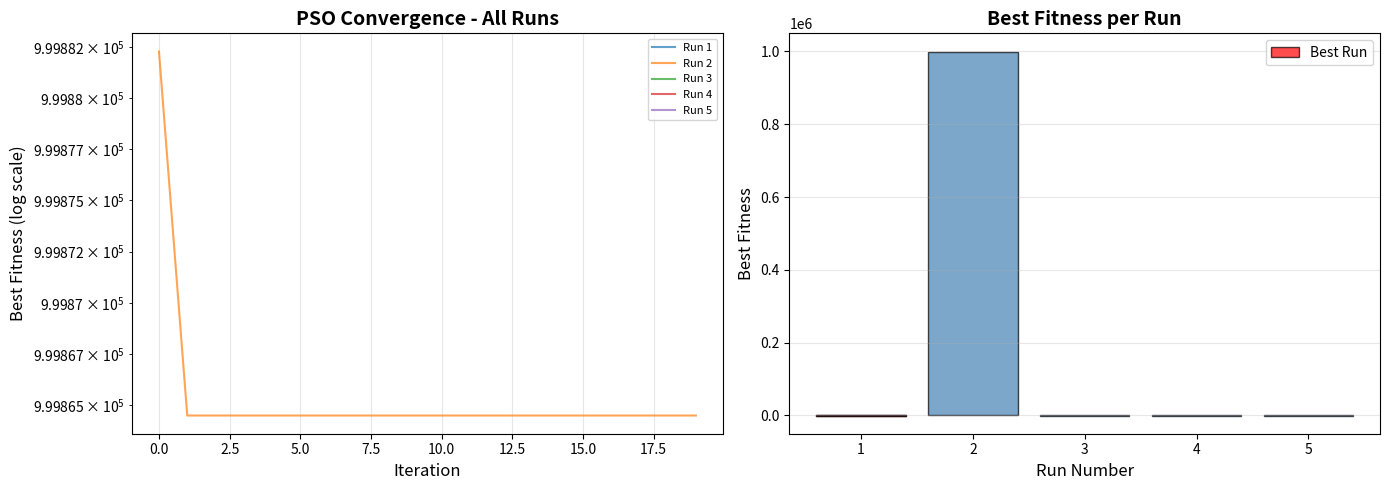

Here is the Python script that generated this plot:
"""
PSO Example 5.21
Particle Swarm Optimization for constrained optimization problem
Converted from MATLAB to Python

Problem: Minimize -(64.88 + 11.05*no - 4.326*nf - 6.724*nn)
Subject to:
    6.724*no + 4.326*nf - 11.05*nn - 44.88 <= 0
    1.05 + 1.082*no - 2.163*nf + 1.082*nn <= 0
    8 - no - 2*nf - nn <= 0
    no + 2*nf + nn - 8 <= 0
    0 <= no <= 8
    0 <= nf <= 4
    0 <= nn <= 8
"""

import numpy as np
import matplotlib.pyplot as plt
import time

def objective_function(x):
    """
    Calculate objective function with penalty for constraint violations
    
    Parameters:
    x: array [no, nf, nn]
    
    Returns:
    f: penalized fitness value
    """
    no, nf, nn = x[0], x[1], x[2]
    
    # Objective function (negative because we're minimizing)
    of = -(64.88 + 11.05*no - 4.326*nf - 6.724*nn)
    
    # Constraints (c <= 0 for feasible solutions)
    c0 = np.array([
        6.724*no + 4.326*nf - 11.05*nn - 44.88,
        1.05 + 1.082*no - 2.163*nf + 1.082*nn,
        8 - no - 2*nf - nn,
        no + 2*nf + nn - 8
    ])
    
    # Penalty for constraint violations
    c = np.where(c0 > 0, 1, 0)
    penalty = 1000000
    f = of + penalty * np.sum(c)
    
    return f

def pso_optimization(maxite=20, maxrun=5, nnn=100, mmm=3):
    """
    Particle Swarm Optimization Algorithm
    
    Parameters:
    maxite: maximum iterations
    maxrun: maximum runs
    nnn: population size
    mmm: number of variables
    """
    # PSO parameters
    wmax = 0.9
    wmin = 0.4
    c1 = 2.0
    c2 = 2.0
    
    # Bounds
    LB = np.array([0.0, 0.0, 0.0])
    UB = np.array([8.0, 4.0, 8.0])
    
    # Storage for results
    best_fitness_all_runs = []
    best_solution_all_runs = []
    convergence_all_runs = []
    
    np.random.seed(42)  # For reproducibility
    
    print("="*70)
    print("  PSO EXAMPLE 5.21 - OPTIMIZATION")
    print("="*70)
    print(f"\nPopulation size: {nnn}")
    print(f"Max iterations: {maxite}")
    print(f"Number of runs: {maxrun}")
    print(f"Variables: {mmm}")
    print(f"Bounds: no=[{LB[0]},{UB[0]}], nf=[{LB[1]},{UB[1]}], nn=[{LB[2]},{UB[2]}]")
    print("\n" + "-"*70)
    
    for run in range(maxrun):
        print(f"\nRun {run+1}/{maxrun}")
        
        # Initialization
        x0 = np.zeros((nnn, mmm))
        for i in range(nnn):
            for j in range(mmm):
                x0[i, j] = np.round(LB[j] + np.random.rand() * (UB[j] - LB[j]))
        
        x = x0.copy()
        v = 0.1 * x0
        
        # Evaluate initial population
        f0 = np.array([objective_function(x0[i, :]) for i in range(nnn)])
        
        fmin0 = np.min(f0)
        index0 = np.argmin(f0)
        
        pbest = x0.copy()
        gbest = x0[index0, :].copy()
        
        # Storage for convergence
        ffmin = []
        
        # PSO main loop
        ite = 0
        tolerance = 1
        
        while ite < maxite and tolerance > 1e-12:
            # Update inertia weight
            w = wmax - (wmax - wmin) * ite / maxite
            
            # Update velocity
            for i in range(nnn):
                for j in range(mmm):
                    v[i, j] = 0.73 * (w * v[i, j] + 
                                     c1 * np.random.rand() * (pbest[i, j] - x[i, j]) +
                                     c2 * np.random.rand() * (gbest[j] - x[i, j]))
            
            # Update position
            for i in range(nnn):
                for j in range(mmm):
                    x[i, j] = np.round(x[i, j] + v[i, j])
            
            # Handle boundary violations
            for i in range(nnn):
                for j in range(mmm):
                    if x[i, j] < LB[j]:
                        x[i, j] = LB[j]
                    elif x[i, j] > UB[j]:
                        x[i, j] = UB[j]
            
            # Evaluate fitness
            f = np.array([objective_function(x[i, :]) for i in range(nnn)])
            
            # Update pbest
            for i in range(nnn):
                if f[i] < f0[i]:
                    pbest[i, :] = x[i, :]
                    f0[i] = f[i]
            
            # Find best particle
            fmin = np.min(f0)
            index = np.argmin(f0)
            ffmin.append(fmin)
            
            # Update gbest
            if fmin < fmin0:
                gbest = pbest[index, :].copy()
                fmin0 = fmin
            
            # Calculate tolerance
            if ite > 100:
                tolerance = abs(ffmin[ite - 100] - fmin0)
            
            ite += 1
        
        # Store results
        best_fitness_all_runs.append(fmin0)
        best_solution_all_runs.append(gbest.copy())
        convergence_all_runs.append(ffmin)
        
        print(f"  Best fitness: {fmin0:.6f}")
        print(f"  Best solution: no={gbest[0]:.2f}, nf={gbest[1]:.2f}, nn={gbest[2]:.2f}")
        print(f"  Iterations: {ite}")
    
    # Find overall best
    best_run = np.argmin(best_fitness_all_runs)
    best_fitness = best_fitness_all_runs[best_run]
    best_solution = best_solution_all_runs[best_run]
    
    return {
        'best_fitness': best_fitness,
        'best_solution': best_solution,
        'best_run': best_run,
        'all_fitness': best_fitness_all_runs,
        'all_solutions': best_solution_all_runs,
        'convergence': convergence_all_runs
    }

def plot_results(results):
    """Plot convergence curves for all runs"""
    fig, (ax1, ax2) = plt.subplots(1, 2, figsize=(14, 5))
    
    # Plot 1: Convergence curves for all runs
    for i, conv in enumerate(results['convergence']):
        ax1.semilogy(conv, label=f'Run {i+1}', alpha=0.7)
    ax1.set_xlabel('Iteration', fontsize=12)
    ax1.set_ylabel('Best Fitness (log scale)', fontsize=12)
    ax1.set_title('PSO Convergence - All Runs', fontsize=14, fontweight='bold')
    ax1.grid(True, alpha=0.3)
    ax1.legend(loc='best', fontsize=8)
    
    # Plot 2: Best fitness across runs
    ax2.bar(range(1, len(results['all_fitness'])+1), results['all_fitness'], 
            color='steelblue', alpha=0.7, edgecolor='black')
    ax2.set_xlabel('Run Number', fontsize=12)
    ax2.set_ylabel('Best Fitness', fontsize=12)
    ax2.set_title('Best Fitness per Run', fontsize=14, fontweight='bold')
    ax2.grid(True, alpha=0.3, axis='y')
    
    # Highlight best run
    best_run = results['best_run']
    ax2.bar(best_run+1, results['all_fitness'][best_run], 
            color='red', alpha=0.7, edgecolor='black', label='Best Run')
    ax2.legend()
    
    plt.tight_layout()
    plt.savefig('pso_example521_results.png', dpi=300, bbox_inches='tight')
    print("\n✓ Plot saved: pso_example521_results.png")
    plt.show()

def print_summary(results):
    """Print detailed summary of results"""
    print("\n" + "="*70)
    print("  OPTIMIZATION RESULTS SUMMARY")
    print("="*70)
    
    best_sol = results['best_solution']
    
    # Calculate actual objective value (not penalized)
    actual_obj = -(64.88 + 11.05*best_sol[0] - 4.326*best_sol[1] - 6.724*best_sol[2])
    
    print(f"\n✓ OPTIMAL SOLUTION (from Run {results['best_run']+1}):")
    print(f"  no = {best_sol[0]:.4f}")
    print(f"  nf = {best_sol[1]:.4f}")
    print(f"  nn = {best_sol[2]:.4f}")
    print(f"\n✓ OBJECTIVE FUNCTION VALUE:")
    print(f"  f = {actual_obj:.6f}")
    
    # Check constraints
    print(f"\n✓ CONSTRAINT SATISFACTION:")
    c1 = 6.724*best_sol[0] + 4.326*best_sol[1] - 11.05*best_sol[2] - 44.88
    c2 = 1.05 + 1.082*best_sol[0] - 2.163*best_sol[1] + 1.082*best_sol[2]
    c3 = 8 - best_sol[0] - 2*best_sol[1] - best_sol[2]
    c4 = best_sol[0] + 2*best_sol[1] + best_sol[2] - 8
    
    print(f"  Constraint 1: {c1:.6f} {'✓ (satisfied)' if c1 <= 0 else '✗ (violated)'}")
    print(f"  Constraint 2: {c2:.6f} {'✓ (satisfied)' if c2 <= 0 else '✗ (violated)'}")
    print(f"  Constraint 3: {c3:.6f} {'✓ (satisfied)' if c3 <= 0 else '✗ (violated)'}")
    print(f"  Constraint 4: {c4:.6f} {'✓ (satisfied)' if c4 <= 0 else '✗ (violated)'}")
    
    print(f"\n✓ STATISTICS ACROSS ALL RUNS:")
    print(f"  Best fitness:  {np.min(results['all_fitness']):.6f}")
    print(f"  Worst fitness: {np.max(results['all_fitness']):.6f}")
    print(f"  Mean fitness:  {np.mean(results['all_fitness']):.6f}")
    print(f"  Std dev:       {np.std(results['all_fitness']):.6f}")
    print("="*70)

if __name__ == "__main__":
    start_time = time.time()
    
    # Run PSO optimization
    results = pso_optimization(maxite=20, maxrun=5, nnn=100, mmm=3)
    
    # Print summary
    print_summary(results)
    
    # Plot results
    plot_results(results)
    
    elapsed_time = time.time() - start_time
    print(f"\n⏱ Total execution time: {elapsed_time:.2f} seconds")
